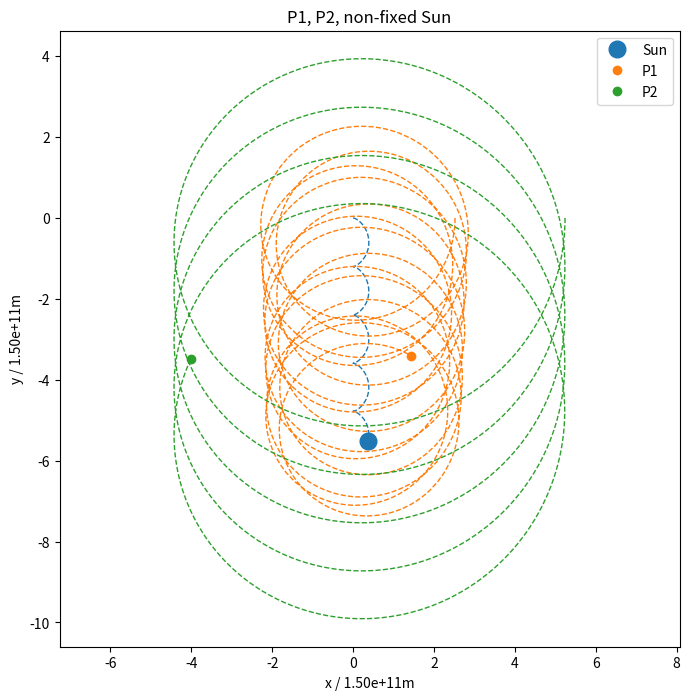
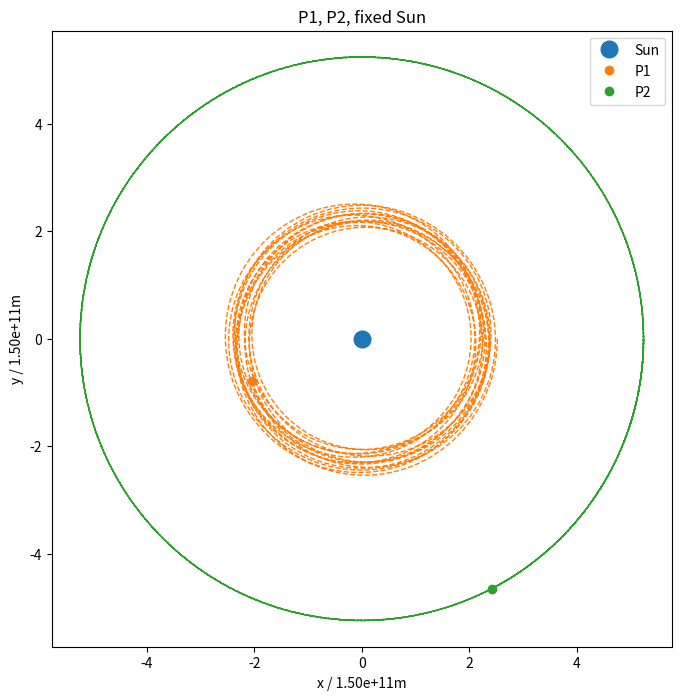
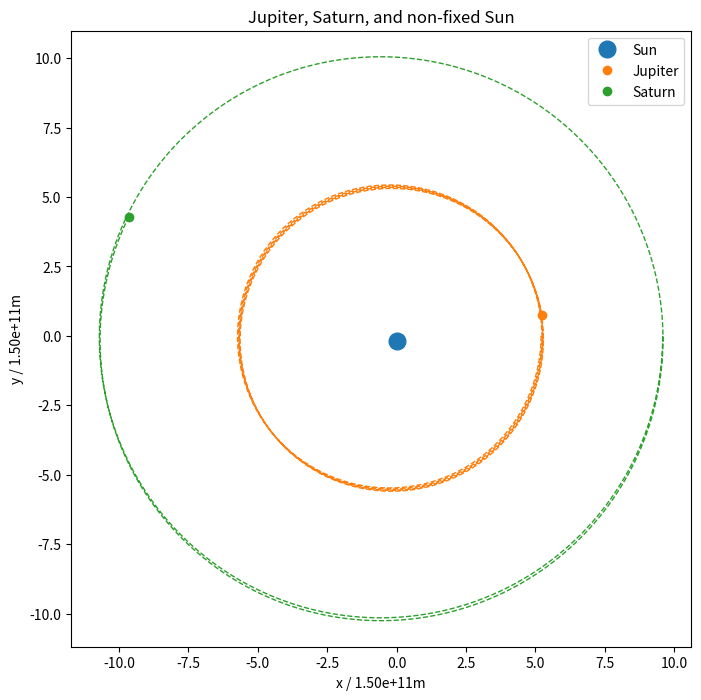

These charts were generated, in order, by the following Python code:
import numpy as np
import matplotlib.pyplot as plt
import matplotlib.gridspec as gs
import time

# Constants
s_year = 3.1536e7      # Seconds in a year
G = 6.6743e-11         # Gravitational constant
G_year = G * s_year**2 # Gravitational constant using years for time unit
M = 1.989e30           # Mass of Sun in kg
GM_year = G_year * M   # Combine G_year & M into single constant
AU = 1.495979e11       # Astronomical unit in metres

def normalize(arr):
    assert(type(arr) == np.ndarray)
    norm_arr = np.zeros_like(arr)
    nonzero = np.nonzero(arr)
    norm_arr[nonzero] = arr[nonzero] / max(np.abs(arr[nonzero]))
    return norm_arr

def magnitude(r):
    return np.sqrt(np.sum(np.square(r), axis=None))

class SolarObject:
    def __init__(self, object_name, mass, position, velocity):
        assert(type(position) == list or type(position) == np.ndarray)
        assert(type(velocity) == list or type(velocity) == np.ndarray)
        self.name = object_name     # Name to distinguish between objects in data
        self.m = mass               # Mass of object
        self.r = np.array(position) # [x, y] vector. Relative to orbit CoM
        self.v = np.array(velocity) # [v_x, v_y] vector.
        return None
    def __repr__(self):
        return f"SolarObject: {mass: {self.m}, position: {self.r}, velocity: {self.v}\}"
    def __str__(self):
        return f"SolarObject: (mass: {self.m}, position: {self.r}, velocity: {self.v})"
    def __eq__(self, other):
        return type(self) == type(other) and self.name == other.name
    def __ne__(self, other):
        return not self.__eq__(other)

    # Euclidean distance between this SolarObject & a given position
    def distance(self, position):
        return np.sqrt(np.sum(np.square(self.r - position), axis=None))
    
    # Vector between this object & another.
    def rel_position(self, obj):
        return obj.r - self.r
    
    # Full state of object
    def full_state(self):
        return (self.name, self.m, self.r, self.v)
    
    # Position and velocity vectors of this object
    def current_state(self):
        return np.array([self.r, self.v])
    # object_states = [ [[pos], [vel]], ...]
    
    # Calculate the ith dimension of the next state of this SolarObject from the current states
    # of all objects in the system.
    def next_state(self, i, object_masses, object_states):
        r, v = object_states[i]
        # Change in position over a time step ~= velocity
        dr_next = v
        # Change in velocity over a time step ~= sum of accelerations on object
        dv_next = -np.sum(
        [
            (G * mass * (r - pos)) / self.distance(pos)**3
            for j, (mass, (pos, vel)) in enumerate(zip(object_masses, object_states))
            if i != j
        ], axis=0)
        return (dr_next, dv_next)
    
    # Update the current state of the object
    def update_state(self, mass=None, state=None):
        position = None
        velocity = None
        if state is not None:
            position, velocity = state
        if mass is not None:
            self.m = mass
        if position is not None:
            self.r = position
        if velocity is not None:
            self.v = velocity
        return None
    
    # Clear the object
    def clear_state(self):
        self.m = None
        self.r = None
        self.v = None

Planet = SolarObject
   
# Same as SolarObject, however position and velocity are fixed in place.
class FixedObject(SolarObject):
    def __init__(self, object_name, mass, position, velocity):
        super().__init__(object_name, mass, position, velocity)
        return None
    # Fixed version of next_state
    def next_state(self, i, object_masses, object_states):
        return np.array([self.r, self.v])
    # Fixed version of update_state
    def update_state(self, mass=None, state=None):
        return None
    # Force change function to manipulate state outside of calculations
    def force_change(self, mass, position, velocity):
        self.m = mass
        self.r = position
        self.v = velocity
        return None

Star = FixedObject

class Orbit:
    def __init__(self, obj, history = False):
        assert(type(obj) == SolarObject or type(obj) == FixedObject)
        self.o = obj         # Object in this orbit
        # Boolean to check if previous positions & velocities should be stored
        self.store_history = history
        self.times = [0]             # All previous times, if store_history is True, else current only
        self.positions =  [self.o.r] # All previous positions, if store_history is True, else current only
        self.velocities = [self.o.v] # All previous velocities, if store_history is True, else current only
        return None
    
    # Retrieve individual parts of underling object state
    def name(self):
        return self.o.name
    def mass(self):
        return self.o.m
    def position(self):
        return self.o.r
    def velocity(self):
        return self.o.v
    
    # Retrieve entire history of orbit
    def history(self):
        return (np.array(self.times), np.array(self.positions), np.array(self.velocities))
    
    # Retrieve full state of SolarObject owned by this orbit
    def full_state(self):
        return self.o.full_state()
    
    # Retrieve position and velocity data of SolarObject owned by this orbit
    def current_state(self):
        return self.o.current_state()
    
    # Calculate next state of SolarObject owned by this orbit
    def next_state(self, i, object_masses, object_states):
        return self.o.next_state(i, object_masses, object_states)
    
    # Set current state of this orbit, including underlying SolarObject
    def set_state(self, time=None, mass=None, state=None):
        position = None
        velocity = None
        if state is not None:
            position, velocity = state
            self.positions[-1] = position
            self.velocities[-1] = velocity
        if time is not None:
            self.times[-1] = time
        if mass is not None and state is not None:
            self.o.update_state(mass, state)
        elif mass is not None:
            self.o.update_state(mass=mass)
        elif state is not None:
            self.o.update_state(state=state)
        return None
        
    # Specify the next state of this object, inluding underlying SolarObject
    def update_state(self, time=None, mass=None, state=None):
        position = None
        velocity = None
        if state is not None:
            position, velocity = state
        if self.store_history:
            if time is not None:
                self.times.append(time)
            if position is not None:
                self.positions.append(position)
            if velocity is not None:
                self.velocities.append(velocity)
        else:
            if time is not None:
                self.times[0] = time
            if position is not None:
                self.positions[0] = position
            if velocity is not None:
                self.velocities[0] = velocity
        self.o.update_state(mass=mass, state=state)
        return None
    
    # Clear this orbit, and underlying SolarObject
    def clear_state(self):
        self.o.clear_state()
        self.o = None
        self.history = None
        self.times = None
        self.positions = None
        self.velocities = None

class System:
    def __init__(self):
        self.orbits = []       # Orbits in this system
        self.time = 0          # Current time
        self.time_step = 0.001 # Current time step
        return None
    
    # Add a new object into a system
    def add(self, orbit):
        assert(type(orbit) == Orbit)
        if len(self.orbits) == 0:
            self.orbits=[orbit]
            self.time = 0
            self.time_step = 0.001
            return None
        self.orbits.append(orbit)
        return None
    
    # Get / set the current time step
    def step(self, step=None):
        if step is not None:
            self.time_step = step
        return self.time_step
    
    # Perform single RK4 step on all planets
    def RK4_step(self, h, object_masses, current_states):
        k1 = h * np.array([
            orbit.next_state(i, object_masses, current_states)
            for i, orbit in enumerate(self.orbits)
        ])
        k2 = h * np.array([
            orbit.next_state(i, object_masses, current_states + k1 / 2)
            for i, orbit in enumerate(self.orbits)
        ])
        k3 = h * np.array([
            orbit.next_state(i, object_masses, current_states + k2 / 2)
            for i, orbit in enumerate(self.orbits)
        ])
        k4 = h * np.array([
            orbit.next_state(i, object_masses, current_states + k3)
            for i, orbit in enumerate(self.orbits)
        ])
        return np.array([
            state + (1/6) * (k_1 + 2*k_2 + 2*k_3 + k_4)
            for state, k_1, k_2, k_3, k_4 in zip(current_states, k1, k2, k3, k4)
        ])
    
    # Convert provided object_states into the centre-of-mass frame.
    def com_converter(self, object_masses, object_states):
        m_total_reciprocal = 1 / np.sum(object_masses, axis=None)
        
        # Centre of mass (com) formula is same for position and velocity
        # Therefore apply to all parts of object_states
        com = np.sum(
            np.array([
                m_i * r_i * m_total_reciprocal
                for m_i, r_i in zip(object_masses, object_states)
            ]),
            axis=0
        )
        
        return object_states - com
    
    # Project system forwards by 'time' amount.
    def simulate(self, time, rtol=1e-05, atol=1e-08, err_scale=-6, com=True):
        initial_time = self.time
        final_time = self.time + time
        object_masses = np.array([orbit.mass() for orbit in self.orbits])
        
        if com: # Convert initial position into centre-of-mass
            current_states = np.array([orbit.current_state() for orbit in self.orbits])
            com_states = self.com_converter(object_masses, current_states)
            for orbit, state in zip(self.orbits, com_states):
                orbit.set_state(mass=orbit.mass(), state=state)
        
        # Variational step size, 4th order Runge-Kutta method
        while self.time <= final_time:
            current_states = np.array([orbit.current_state() for orbit in self.orbits])
            
            err_too_large = True
            while err_too_large:
                step_h_1 = self.RK4_step(self.time_step, object_masses, current_states)
                step_h_2 = self.RK4_step(self.time_step, object_masses, step_h_1)
                
                step_2h = self.RK4_step(2 * self.time_step, object_masses, current_states)

                max_err = rtol * np.maximum(np.abs(step_h_2), np.abs(step_2h)) + atol
                step_err = (1/30) * np.abs(step_2h - step_h_2)
                
                err_too_large = np.any(np.greater(step_err, max_err))
                err_too_small = np.any(np.less(1000 * step_err, max_err))
                
                if err_too_large:
                    self.time_step /= 2
                elif err_too_small:
                    self.time_step *= 2
            if com:
                step_h_2 = self.com_converter(object_masses, step_h_2)
                
            # Update orbit states
            for orbit, state in zip(self.orbits, step_h_2):
                orbit.update_state(time=self.time, state=state)
            self.time += self.time_step

        return None
    
    # Retrieve current states of all Orbits in the System
    def current_state(self):
        return np.array([orbit.current_state() for orbit in self.orbits])
    
    # Retrieve full states of all Orbits in the System
    def full_state(self):
        return np.array([ orbit.full_state() for orbit in self.orbits])
    
    # Retrieve full history of all Orbits in the System
    def history(self, i=None):
        if i is None:
            return np.array([ orbit.history() for orbit in self.orbits ])
        return self.orbits[i].history()
    
    # Plot Orbits in the system
    def plot_history(self, figsize=(8,8), title="",
                     marker='o', marker_sizes=None,
                     ls='--', linewidth=1.0,
                     scale=None, norm_scale=False,
                     units=None, fname=None):
        if type(marker_sizes) == list:
            assert(len(marker_sizes) == len(self.orbits))
        elif type(marker_sizes) == np.ndarray:
            assert(len(marker_sizes.shape) == 1 and
                   marker_sizes.shape[0] == len(self.orbits))
        elif marker_sizes is not None:
            marker_sizes = [marker_sizes] * len(self.orbits)
        
        fig = plt.figure(figsize=figsize)
        
        scale_x = 1
        scale_y = 1
        units_x = ""
        units_y = ""
            
        if norm_scale:
            nonzero_x = np.nonzero(x)
            nonzero_y = np.nonzero(y)
            x[nonzero_x] = x[nonzero_x] / max(x[nonzero_x])
            y[nonzero_y] = y[nonzero_y] / max(y[nonzero_y])
            scale_x = max(x[nonzero_x])
            scale_y = max(y[nonzero_y])
        
        for i, orbit in enumerate(self.orbits):
            t, p, v = orbit.history()
            x, y = p[:, 0], p[:, 1]
            vx, vy = v[:, 0], v[:, 1]
        
            if units is not None and scale is not None:
                assert(type(units) == np.ndarray or type(units) == list)
                if type(units) == list:
                    assert(len(units) == 2)
                if type(units) == np.ndarray:
                    assert(len(units.shape) == 1 and units.shape[-1] == 2)
                assert(type(units[0]) == str)
                units_x = units[0]
                units_y = units[1]
            
                if type(scale) == np.ndarray:
                    assert(len(scale.shape) == 1 and len(scale.shape[0]) == 2)
                if type(scale) == list or type(scale) == np.ndarray:
                    x = x / scale[0]
                    y = y / scale[1]
                    scale_x = scale[0]
                    scale_y = scale[1]
            
                units_x = f"/ {scale_x:.2e}{units[0]}"
                units_y = f"/ {scale_y:.2e}{units[1]}"
            else:
                units_x = ""
                units_y = ""
            
            p = plt.plot(x[-1], y[-1], marker=marker, markersize=float(marker_sizes[i]), ls='none', label=orbit.name())
            plt.plot(x, y, c=p[0].get_color(), ls=ls, linewidth=linewidth)

            plt.xlabel(f"x {units_x}")
            plt.ylabel(f"y {units_y}")
        
        if fname is not None:
            plt.savefig(fname)
        
        plt.title(title)
        plt.axis("equal")
        plt.legend()
        plt.show()
        
        return None
    
    def clear_state(self):
        for o in self.orbits:
            o.clear_state()
        self.orbits = []
        self.time = None
        self.time_step = None
        return None

# Constants for 2.a
m1 = 1 * (10 ** -3) * M
m2 = 4 * (10 ** -2) * M

# Initial radius
a1 = 2.52 * AU
a2 = 5.24 * AU

# Assuming they begin at [a1, 0], [a2, 0] at t=0
r1 = np.array([a1, 0])
r2 = np.array([a2, 0])
v1_init = np.sqrt(G * M / a1)
v2_init = np.sqrt(G * M / a2)

v1 = np.array([0, -v1_init])
v2 = np.array([0, -v2_init])

# Setting up system for 2.a
Sun = Planet("Sun", M, [0, 0], [0, 0])
p1 = Planet("P1", m1, r1, v1)
p2 = Planet("P2", m2, r2, v2)

# Setting up the solar system
solar_system1 = System()
solar_system1.add(Orbit(Sun, True))
solar_system1.add(Orbit(p1, True))
solar_system1.add(Orbit(p2, True))

years = 50
time_seconds = years * s_year

start = time.time()
print("Simulating p1, p2 with non-fixed Sun position...")
solar_system1.simulate(time_seconds, rtol=1e-8, atol=1e-10, com=False)
print(f"Done. ({time.time() - start:.3f}s)")

solar_system1.plot_history(title="P1, P2, non-fixed Sun", marker_sizes=[12, 6, 6],
                           units=['m','m'], scale=[AU, AU])

solar_system1.clear_state()

Sun_fixed = FixedObject("Sun", M, [0, 0], [0, 0])
p1 = Planet("P1", m1, r1, v1)
p2 = Planet("P2", m2, r2, v2)

solar_system1.add(Orbit(Sun_fixed, True))
solar_system1.add(Orbit(p1, True))
solar_system1.add(Orbit(p2, True))

print("Simulating p1, p2 with fixed Sun position...")
start = time.time()
solar_system1.simulate(time_seconds, rtol=1e-8, atol=1e-10, com=False)
print(f"Done. ({time.time() - start:.3f}s)")

solar_system1.plot_history(title="P1, P2, fixed Sun", marker_sizes=[12, 6, 6],
                           units=['m','m'], scale=[AU, AU])

solar_system1.clear_state()

def r_perihelion(a, e):
    return (1 - e) * a
def r_aphelion(a, e):
    return (1 + e) * np.sqrt(a * (1 - e))

j_eccentricity = 0.049
s_eccentricity = 0.057

j_m = 1.898e27
s_m = 5.683e26

j_r = np.array([r_perihelion(5.204 * AU, j_eccentricity), 0])
s_r = np.array([r_perihelion(9.583 * AU, s_eccentricity), 0])

j_v = np.array([0, -np.sqrt(G * M / r_perihelion(5.204 * AU, j_eccentricity))])
s_v = np.array([0, -np.sqrt(G * M / r_perihelion(9.583 * AU, s_eccentricity))])

Sun = SolarObject("Sun", M, [0, 0], [0, 0])
jupiter = Planet("Jupiter", j_m, [5.204 * AU, 0], j_v)
saturn = Planet("Saturn", s_m, [9.583 * AU, 0], s_v)

solar_system2 = System()
solar_system2.add(Orbit(Sun, True))
solar_system2.add(Orbit(jupiter, True))
solar_system2.add(Orbit(saturn, True))

print("Simulating Sun, Jupiter, and Saturn system...")
start = time.time()
solar_system2.simulate(time_seconds, rtol=1e-10, atol=1e-10, com=False)
print(f"Done. {time.time() - start:.3f}")

solar_system2.plot_history(title="Jupiter, Saturn, and non-fixed Sun", marker_sizes=[12, 6, 6],
                           units=['m','m'], scale=[AU, AU])

solar_system2.clear_state()
